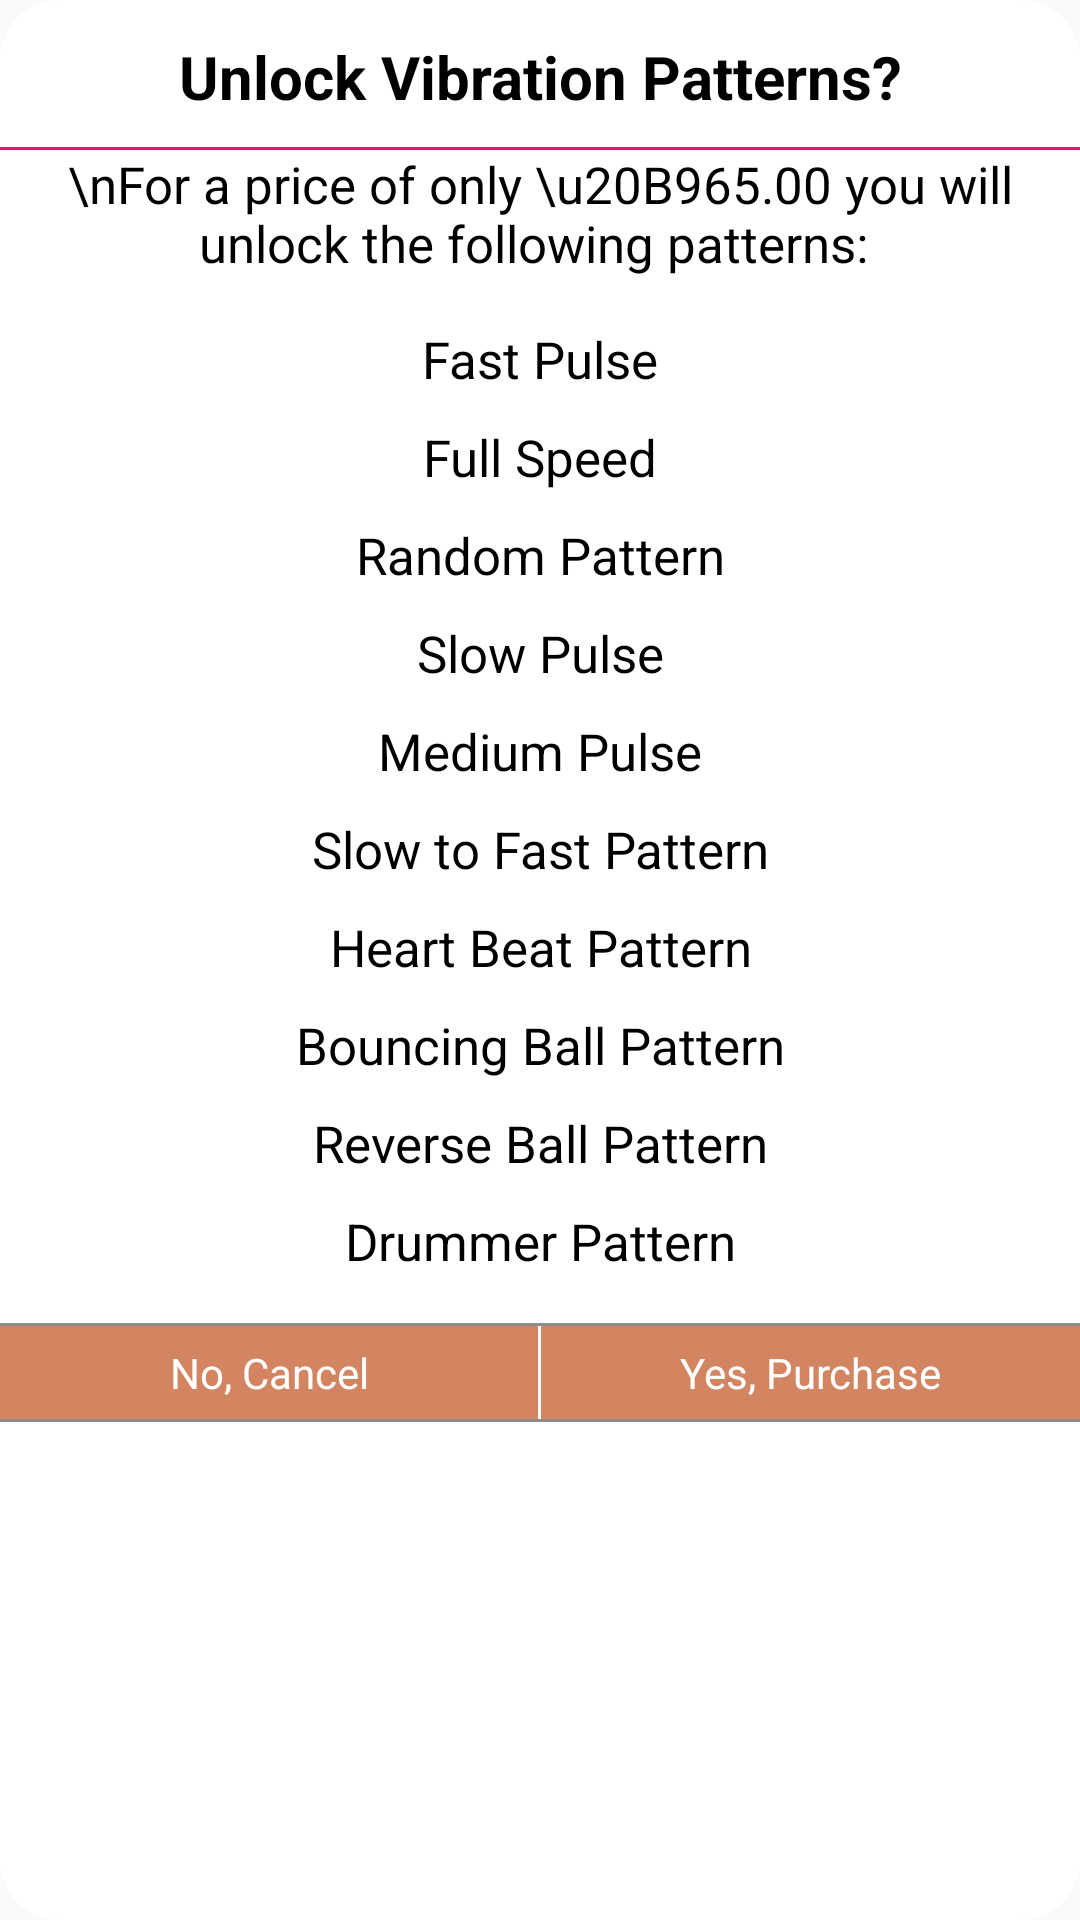

This screen was rendered from an Android layout file. Write that file and the resources it references.
<!-- AndroidManifest.xml: application theme AppTheme -->
<!-- res/layout/cust_doalog.xml -->
<?xml version="1.0" encoding="utf-8"?>
<LinearLayout xmlns:android="http://schemas.android.com/apk/res/android"
    android:layout_width="match_parent"
    android:layout_height="match_parent"
    android:orientation="vertical"

    android:background="@drawable/shodow_border">


    <LinearLayout
        android:layout_width="match_parent"
        android:layout_height="match_parent"
        android:orientation="vertical"
       >

        <TextView
            android:layout_width="match_parent"
            android:layout_height="wrap_content"
            android:layout_marginTop="12dp"
            android:gravity="center"
            android:text="Unlock Vibration Patterns?"
            android:textColor="#000000"
            android:textSize="20dp"
            android:textStyle="bold" />
        <View
            android:layout_width="match_parent"
            android:layout_height="1dp"
            android:layout_marginTop="10dp"
            android:background="@color/colorPrimary"></View>

        <ScrollView
            android:layout_width="match_parent"
            android:layout_height="wrap_content">

        <LinearLayout
            android:layout_width="match_parent"
            android:layout_height="wrap_content"
            android:orientation="vertical"
           >

        <TextView
            android:layout_width="match_parent"
            android:layout_height="wrap_content"
            android:gravity="center"
            android:text="\nFor a price of only \u20B965.00 you will unlock the following patterns: "
            android:textColor="#000000"
            android:textSize="17dp" />


        <TextView
            android:layout_width="match_parent"
            android:layout_height="wrap_content"
            android:layout_marginTop="16dp"
            android:gravity="center"
            android:text="Fast Pulse"
            android:textColor="#000000"
            android:textSize="17dp" />

        <TextView
            android:layout_width="match_parent"
            android:layout_height="wrap_content"
            android:layout_marginTop="10dp"
            android:gravity="center"
            android:text="Full Speed"
            android:textColor="#000000"
            android:textSize="17dp" />

        <TextView
            android:layout_width="match_parent"
            android:layout_height="wrap_content"
            android:layout_marginTop="10dp"
            android:gravity="center"
            android:text="Random Pattern"
            android:textColor="#000000"
            android:textSize="17dp" />

        <TextView
            android:layout_width="match_parent"
            android:layout_height="wrap_content"
            android:layout_marginTop="10dp"
            android:gravity="center"
            android:text="Slow Pulse"
            android:textColor="#000000"
            android:textSize="17dp" />

        <TextView
            android:layout_width="match_parent"
            android:layout_height="wrap_content"
            android:layout_marginTop="10dp"
            android:gravity="center"
            android:text="Medium Pulse"
            android:textColor="#000000"
            android:textSize="17dp" />

        <TextView
            android:layout_width="match_parent"
            android:layout_height="wrap_content"
            android:layout_marginTop="10dp"
            android:gravity="center"
            android:text="Slow to Fast Pattern"
            android:textColor="#000000"
            android:textSize="17dp" />

        <TextView
            android:layout_width="match_parent"
            android:layout_height="wrap_content"
            android:layout_marginTop="10dp"
            android:gravity="center"
            android:text="Heart Beat Pattern"
            android:textColor="#000000"
            android:textSize="17dp" />

        <TextView
            android:layout_width="match_parent"
            android:layout_height="wrap_content"
            android:layout_marginTop="10dp"
            android:gravity="center"
            android:text="Bouncing Ball Pattern"
            android:textColor="#000000"
            android:textSize="17dp" />

        <TextView
            android:layout_width="match_parent"
            android:layout_height="wrap_content"
            android:layout_marginTop="10dp"
            android:gravity="center"
            android:text="Reverse Ball Pattern"
            android:textColor="#000000"
            android:textSize="17dp" />

        <TextView
            android:layout_width="match_parent"
            android:layout_height="wrap_content"
            android:layout_marginTop="10dp"
            android:gravity="center"
            android:text="Drummer Pattern"
            android:textColor="#000000"
            android:textSize="17dp" />


        <View
            android:layout_width="match_parent"
            android:layout_height="1dp"
            android:layout_marginTop="16dp"
            android:background="#8c8c8c" />

        <LinearLayout

            android:layout_width="match_parent"
            android:layout_height="wrap_content"
            android:orientation="horizontal"

            android:background="#d38461">

            <TextView
                android:id="@+id/txtCancel"
                android:layout_width="0dp"
                android:layout_height="wrap_content"
                android:layout_weight="1"
                android:gravity="center"
                android:padding="6dp"
                android:text="No, Cancel"
                android:textColor="#ffffff"
                android:textSize="14sp" />

            <View
                android:layout_width="1dp"
                android:layout_height="match_parent"
                android:background="#ffffff" />

            <TextView
                android:id="@+id/txtPurchse"
                android:layout_width="0dp"
                android:layout_height="wrap_content"
                android:layout_weight="1"
                android:gravity="center"
                android:padding="6dp"
                android:text="Yes, Purchase"
                android:textColor="#ffffff"
                android:textSize="14sp" />


        </LinearLayout>
        </LinearLayout>
        </ScrollView>

        <View
            android:layout_width="match_parent"
            android:layout_height="1dp"
            android:background="#8c8c8c" />


    </LinearLayout>

</LinearLayout>
<!-- resources referenced by this layout -->
<resources>
  <color name="colorPrimary">#ec1078</color>
  <!-- drawable shodow_border (drawable) -->
  <?xml version="1.0" encoding="utf-8"?>
  <layer-list xmlns:android="http://schemas.android.com/apk/res/android">
      <item>
          <shape android:shape="rectangle">
              <corners android:topLeftRadius="20dp"
                  android:topRightRadius="20dp"
                  android:bottomLeftRadius="20dp"
                  android:bottomRightRadius="20dp"/>
              <solid android:color="#ffffff"/>
  
          </shape>
      </item>
  
  </layer-list>
  <style name="AppTheme" parent="Theme.AppCompat.Light.DarkActionBar">
          
          <item name="colorPrimary">@color/colorPrimary</item>
          <item name="colorPrimaryDark">@color/colorPrimaryDark</item>
          <item name="colorAccent">@color/colorAccent</item>
      </style>
  <color name="colorPrimaryDark">#ec1078</color>
  <color name="colorAccent">#ec1078</color>
</resources>
